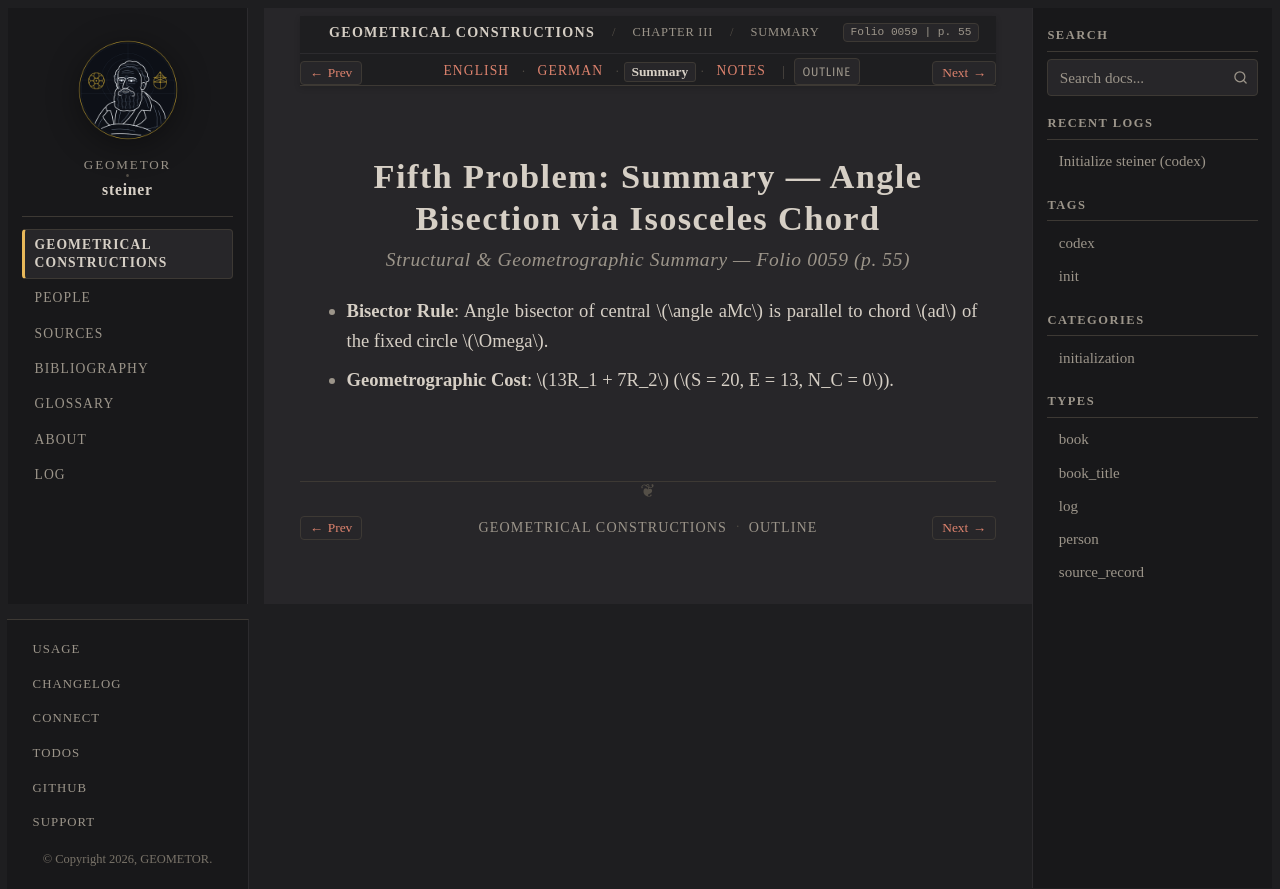

repository: geometor/steiner · page: constructionen_1833/chapter_03/problem_05/summary.html · generator: sphinx

:layout: book
:canonical_id: Prob. 5 (Summary)
:breadcrumb_title: Summary
:order: 6
:folio: 0059
:track_label: Summary
:tracks: English: index | German: de | Summary: summary | Notes: notes
:title: Fifth Problem: Summary — Angle Bisection via Isosceles Chord

Fifth Problem: Summary — Angle Bisection via Isosceles Chord
============================================================

.. rubric:: Structural & Geometrographic Summary — Folio 0059 (p. 55)

* **Bisector Rule**: Angle bisector of central :math:`\angle aMc` is parallel to chord :math:`ad` of the fixed circle :math:`\Omega`.
* **Geometrographic Cost**: :math:`13R_1 + 7R_2` (:math:`S = 20, E = 13, N_C = 0`).
